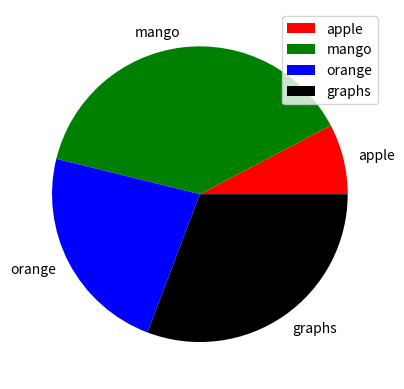

Recreate this plot in Python.
import numpy as np
from matplotlib import pyplot as plt

x=np.array([10,50,30,40])
mylables=["apple","mango","orange","graphs"]
mycolor=["red","green","blue","black"]
plt.pie(x ,labels=mylables,colors=mycolor)
plt.legend()
plt.show()